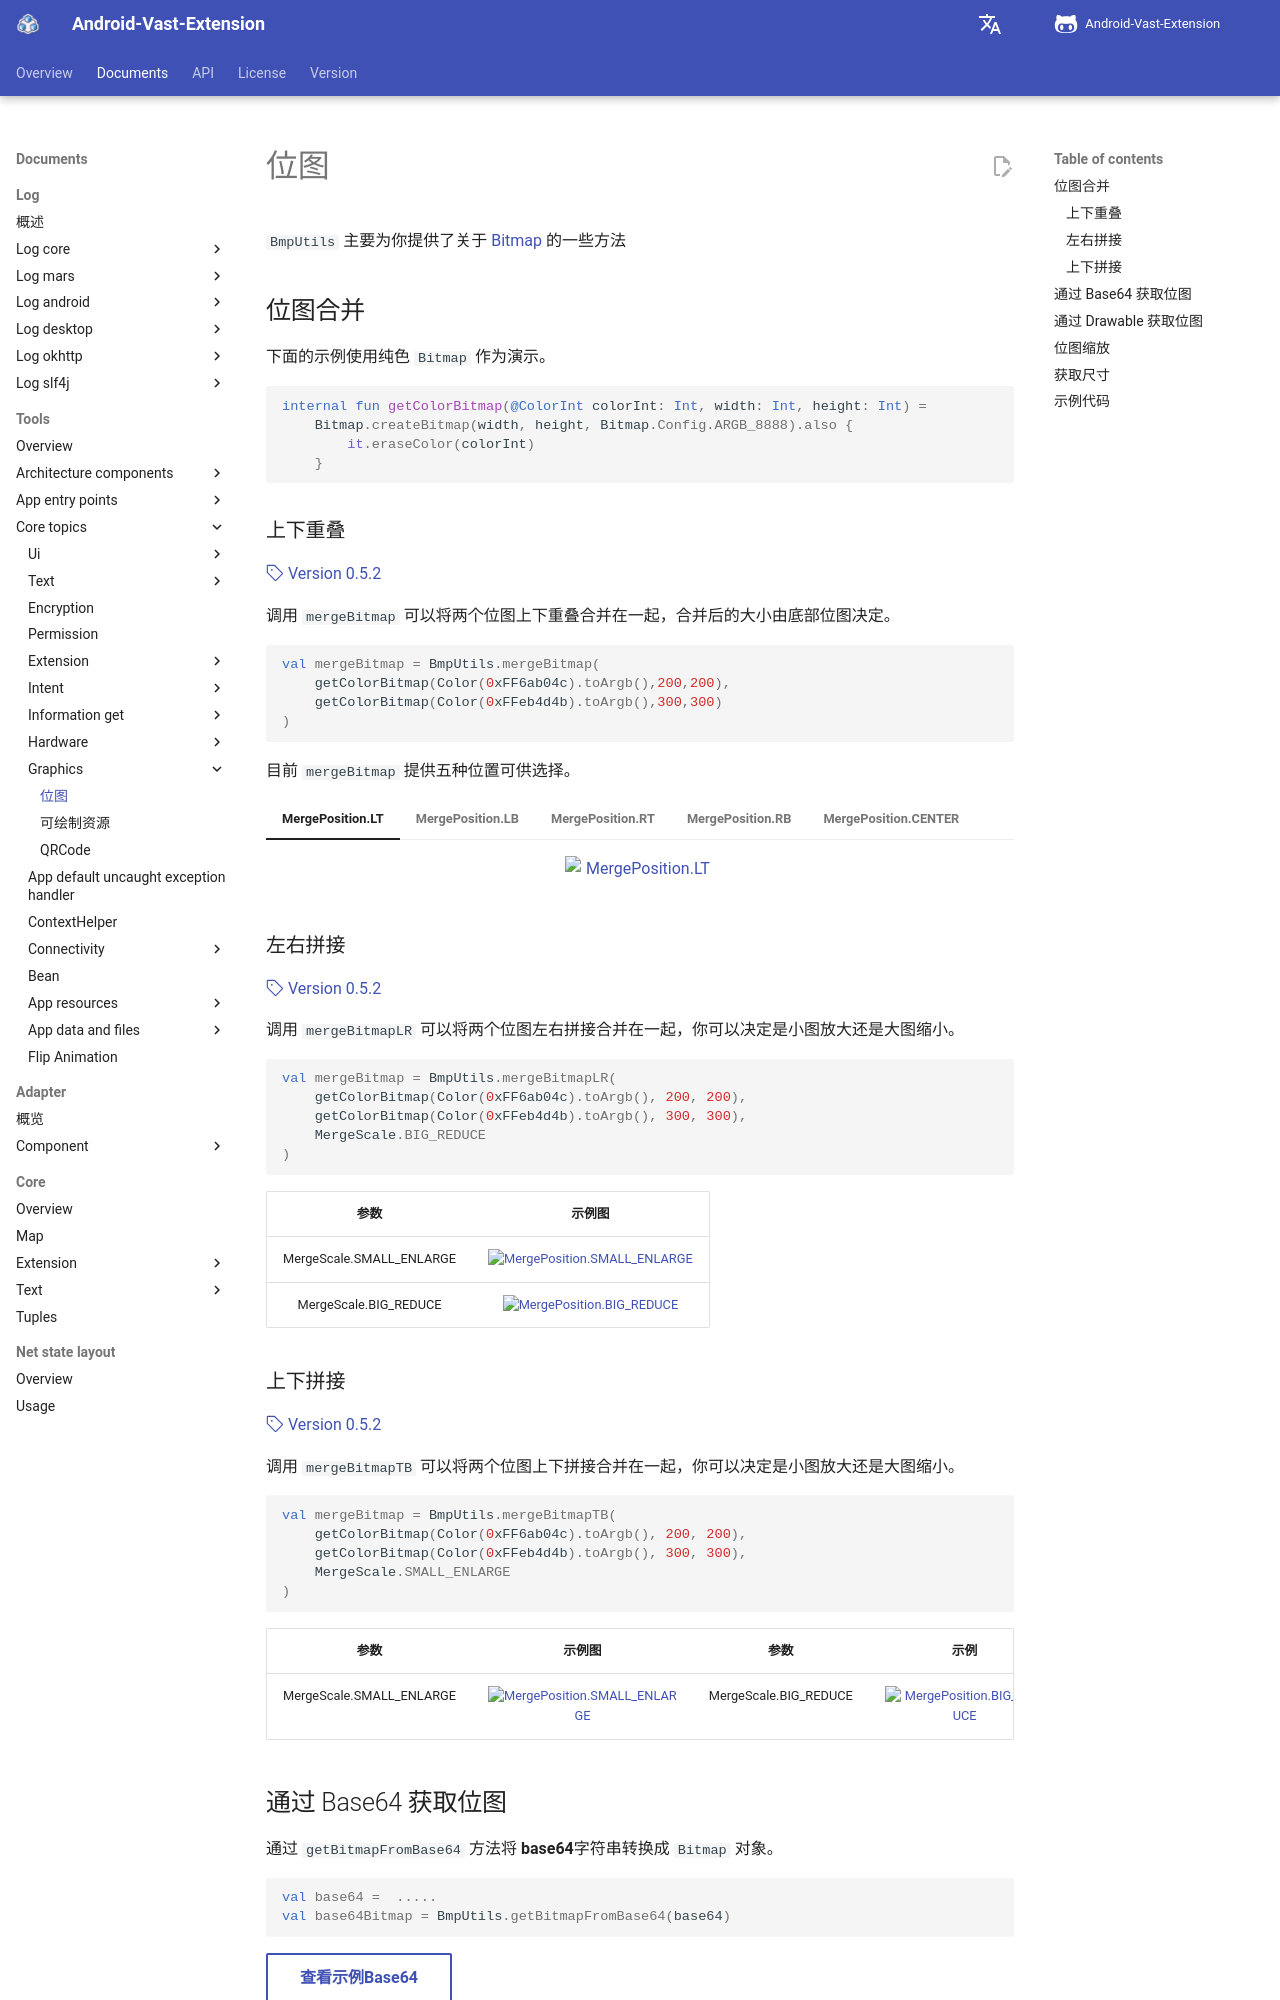

repository: SakurajimaMaii/AVE-DOC · page: en/documents/tools/core-topics/graphics/bitmap/bitmap/index.html · generator: mkdocs

# 位图

`BmpUtils` 主要为你提供了关于 [Bitmap](https://developer.android.com/reference/kotlin/android/graphics/Bitmap?hl=en) 的一些方法

## 位图合并

下面的示例使用纯色 `Bitmap` 作为演示。

```kotlin
internal fun getColorBitmap(@ColorInt colorInt: Int, width: Int, height: Int) =
    Bitmap.createBitmap(width, height, Bitmap.Config.ARGB_8888).also {
        it.eraseColor(colorInt)
    }
```

### 上下重叠

[:octicons-tag-24: Version 0.5.2](https://sakurajimamaii.github.io/AVE-DOC/version/tools/#052)

调用 `mergeBitmap` 可以将两个位图上下重叠合并在一起，合并后的大小由底部位图决定。

```kotlin
val mergeBitmap = BmpUtils.mergeBitmap(
    getColorBitmap(Color(0xFF6ab04c).toArgb(),200,200),
    getColorBitmap(Color(0xFFeb4d4b).toArgb(),300,300)
)
```

目前 `mergeBitmap` 提供五种位置可供选择。

=== "MergePosition.LT"

    <figure markdown>
      ![MergePosition.LT](../img/merge_position_lt.png){ width="150" }
    </figure>


=== "MergePosition.LB"

    <figure markdown>
      ![MergePosition.LB](../img/merge_position_lb.png){ width="150" }
    </figure>

=== "MergePosition.RT"

    <figure markdown>
      ![MergePosition.RT](../img/merge_position_rt.png){ width="150" }
    </figure>

=== "MergePosition.RB"

    <figure markdown>
      ![MergePosition.RB](../img/merge_position_rb.png){ width="150" }
    </figure>

=== "MergePosition.CENTER"

    <figure markdown>
      ![MergePosition.CENTER](../img/merge_position_center.png){ width="150" }
    </figure>

### 左右拼接

[:octicons-tag-24: Version 0.5.2](https://sakurajimamaii.github.io/AVE-DOC/version/tools/#052)

调用 `mergeBitmapLR` 可以将两个位图左右拼接合并在一起，你可以决定是小图放大还是大图缩小。

```kotlin
val mergeBitmap = BmpUtils.mergeBitmapLR(
    getColorBitmap(Color(0xFF6ab04c).toArgb(), 200, 200),
    getColorBitmap(Color(0xFFeb4d4b).toArgb(), 300, 300),
    MergeScale.BIG_REDUCE
)
```

|           参数           |                                       示例图                                        |
| :----------------------: | :---------------------------------------------------------------------------------: |
| MergeScale.SMALL_ENLARGE | ![MergePosition.SMALL_ENLARGE](../img/merge_scale_small_enlarge.png){ width="292" } |
|  MergeScale.BIG_REDUCE   |    ![MergePosition.BIG_REDUCE](../img/merge_scale_big_reduce.png){ width="195" }    |
